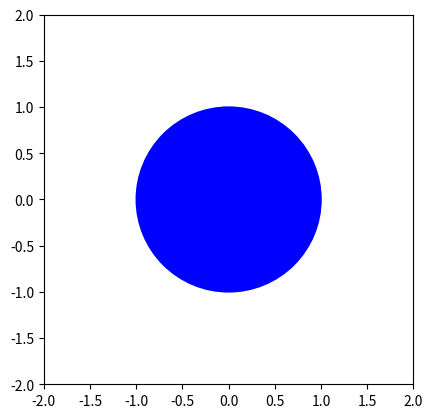

The matplotlib source for this figure:
print("hello world!")


import numpy as np
import matplotlib
matplotlib.use("Agg") # this you need for new version of matplotlib to work
import matplotlib.pyplot as plt

p = 5
print("The radius of the circle is", p)

def circumference(r):
    """This function calculates the circumference of a circle"""
    return 2*np.pi*r

print("the circumference of the circle is", circumference(p))

def surface_area(r):
    """This function calculates the surface area of a circle"""
    return np.pi*r**2

print("The surface area of the circle is", surface_area(p))

bluecircle = plt.Circle((0,0), 1, color='blue')

fig, ax = plt.subplots()

ax.set_xlim((-2, 2)) # this makes the circle centered
ax.set_ylim((-2, 2))
ax.set_aspect('equal') #this makes the circle round
ax.add_artist(bluecircle) #this stackoverflow told me to do..

fig.savefig('bluecircle.png')
